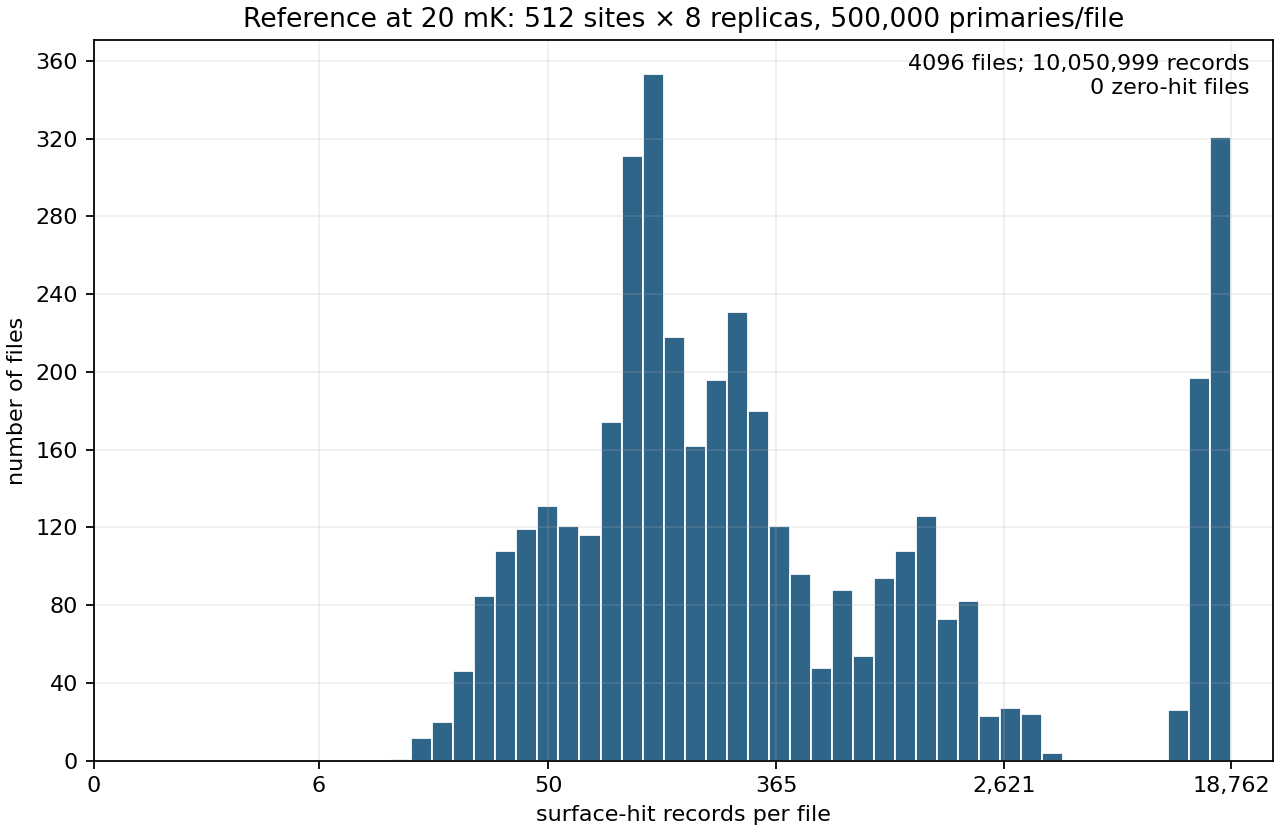

The table this chart was drawn from, first rows:
path, surface_hit_records, position, replica, stratum, sha256
tasks/003598b39a1debb39d74e7d5da615a1aeb…, 127, 263, 4, S3_le_0.50, a8bfc7035113a3d27a6957c071bf3211578b02f3…
tasks/00538501f55a04006f5d0e9a1c911bd239…, 81, 403, 1, S4_bulk, 87991d8fc160783167110a6ccc3b3dda5d8c7c5d…
tasks/005782c2e7813e9fce1467964eefa50f04…, 98, 304, 7, S3_le_0.50, 3c92af6933d7472aebbf42a15322b6d8b318e121…
tasks/006c8232c2cc44160016ee6052e4afaedd…, 107, 264, 3, S3_le_0.50, d07ae424a7a1f0218d7925d902307a8201a67e61…
tasks/007e7d9946e7e5a1f97885d7d65390ec01…, 176, 286, 3, S3_le_0.50, 30388d3fcdfc72bb27c305872ed7beb9b583c53a…
tasks/0085834784058090f9ea054d0d455eff15…, 55, 443, 0, S4_bulk, ed6a6b0944fba69aff5b94f614bc81eb75131e3e…
tasks/0097fa0d2482f7523c5f6cb08997890a9d…, 25, 449, 3, S4_bulk, acc8ea194d9fb98b05fd463cddf2dd64f193ee81…
tasks/00a8e7e01f7f2a9649af7e12b3f419bef0…, 118, 366, 1, S3_le_0.50, 685597cd02dbb05eaa904943afccf79eac92d8de…
tasks/00c74da4fad43dbc2cbf5d91e0a02f51e7…, 259, 252, 5, S2_le_0.20, 332107560c42b496eac3eb872f10428a5c67cce6…
tasks/00d3f399c9bbf69e2dcbaae1b92377d2a0…, 62, 390, 5, S4_bulk, 27112a5ece26ba83e082ce652deff0da277e575a…
tasks/00e3755971378071598d370cca0a668a62…, 189, 385, 7, S3_le_0.50, 8a51611089742f4f2b010e8cfb99afb41c90f70a…
tasks/00f1acc619d3fc07a2e69fbb2c09d3f660…, 14425, 60, 4, S0_junction, d26dd2deba166905d042252181c5f267bc986ffb…
tasks/00f8ef8dc4f47dd6a5cd2b90fb90304c24…, 15224, 15, 6, S0_junction, 8264f7e1e8fc309218047bade86f60ff649c5b93…
tasks/00fb701c2653169192195eab18f17fe86e…, 333, 171, 0, S2_le_0.20, 5ef2352f9d53a12d63a750ffd2d4d2b809c1f353…
tasks/0112f2e54675f5ae7b14e90f58debe40d2…, 304, 151, 3, S2_le_0.20, aa25e7a86912f91a185dbd4e0074b7049781fbd6…
tasks/01281064a6164d49570a24b1b2f32697d5…, 36, 396, 3, S4_bulk, 8643e9d63766286f7e5dc0d97c96a168efb8cec1…
tasks/013e3e164bb1f8feacc349245eace3e2d2…, 106, 367, 0, S3_le_0.50, b1031947c5fd7ada805590d0f9047c3861e45848…
tasks/0145e4feb8b8f522d033a5085dbda1f0b3…, 112, 301, 3, S3_le_0.50, 8ba790de96a3fd4ca30d4dc457020529db96e5af…
tasks/0149720e298d1b63cf4f1c7243aff0bf8f…, 90, 310, 2, S3_le_0.50, 4d367832236dff346e2f95ac119d06a1c5e6944d…
tasks/0152d8fa4d911dabedc1017de2936fd3d5…, 111, 374, 6, S3_le_0.50, 4dff8adf10f869f4aaccd05e440113b5fcf5c25c…
tasks/015eed5769dc9d23cd4d3d7a9c0a7c45a1…, 65, 333, 0, S3_le_0.50, 44eed18addc583708abb99a3c165b57fc6304cbe…
tasks/0165b1da001b738163016b09cf869a5a2c…, 50, 446, 0, S4_bulk, 26b84fe6790c01324f047b3ffe31e9396b808151…
tasks/016fac0232babb8910db71ca3472c118c0…, 215, 208, 7, S2_le_0.20, f85a6d47b34c289eed5214b04dbccfd5c0a2600c…
tasks/01717a6132d7f44bb9f8a087b774d0a5a3…, 1479, 127, 1, S1_le_0.05, dc1397d8e90d14cf58840e646a905c30d8e4c60c…
tasks/017da53220d36b830e8074303e7211715f…, 1929, 123, 4, S1_le_0.05, bd08794860cc3cde2197f11213e5e00aa9faf8f9…
tasks/0187bb73fd0d4d605d99443388ad21fafa…, 1144, 143, 4, S2_le_0.20, 530fab843c363b0ed69d1a040401ef5206a1a064…
tasks/0190e2d73163d9dfb618d6df65d6a035a0…, 18085, 6, 1, S0_junction, 46d0b39e7f31b38585a44e648ddf2dde01c363fc…
tasks/0195124df949eff94eb30eebfb319311f5…, 642, 139, 3, S2_le_0.20, 4f8bde655907198f8992b0a6d7c540ae532db17c…
tasks/01975c4f5405169cc608f033e9a9a9e3f4…, 247, 145, 5, S2_le_0.20, a11c0145887833945242fe0ee8c0a57d24d01f99…
tasks/01a5b646cd3965daca67471f3f3e0c1e68…, 115, 463, 6, S4_bulk, b14ceb94e982476dd78cda174658b42c106222a9…
tasks/01ad817eca66febfaf419d072c903a32fb…, 71, 435, 6, S4_bulk, 10aa2c6e04cbbd7d2b7ed47b5ea2081794a54a62…
tasks/01bb7c44b76912af8d24ebad7a148e17ed…, 45, 449, 5, S4_bulk, cf5b4f80c347ab13e37dc19803d5a52bc81c5b5b…
tasks/01c35c8a81bd529b5dcf7dd5617a16a697…, 371, 236, 6, S2_le_0.20, 43dbe3a239a6bd19bad345b1cd463bab1febd22d…
tasks/01c82b25361dba21c6dc6eac6f0a4efa4e…, 394, 227, 7, S2_le_0.20, 25002482516fbe3d54d613abc1f420c27d0a52c2…
tasks/01eb586f26eaec2a4fdfb02d77d4b73d08…, 13372, 16, 4, S0_junction, b16e64d900ae6c6ccb8eb08814d4ab6fcf8d80a4…
tasks/01f90063b06590ab361d542759eaa0ba63…, 54, 466, 0, S4_bulk, dbee55ba4112e8aa7b332cf46540b9ac24a637d5…
tasks/020bd2177a911f28c76502e1962c40d91c…, 15509, 37, 7, S0_junction, 4e547c3639b8ac028e8bb84abe2649a5ae64b015…
tasks/021e097f824093ecfa559992a941a90adb…, 39, 406, 0, S4_bulk, 0d84ecf1bc48f6043264f41839a0bc8e8758b23a…
tasks/02271898640c8da461ace0a4466ae6fddb…, 18001, 12, 0, S0_junction, 6126d44e5b0a571948ee4f3b8297fb38fdaaaa3b…
tasks/023ca47bfcaec94458b8d0562ca57ada22…, 105, 418, 1, S4_bulk, 5e00219119708ff2944328848c82f7c49be057df…
tasks/025fd76611b77362c34780c6d1a5352df4…, 114, 360, 6, S3_le_0.50, 14d6f091b8ad84c48417838d05b5ec8c892c27d7…
tasks/0284d37afa1c424fbf5cf154fa37c74dcb…, 214, 199, 1, S2_le_0.20, cd0f433eebd4cd22f56dc4a1df72cc04fc2b0aae…
tasks/028a2875519d7f68a557dcb736ac53397a…, 112, 280, 1, S3_le_0.50, 3605a30724a470710748e6058b1a8b3b75572182…
tasks/02a1a8b9d0cc9f911a2d8ecb65e0879902…, 109, 379, 3, S3_le_0.50, 0b8e9472d573b98c7ce9d90fc2fa0e1e71e209f1…
tasks/02a91ea7cdf26219e7d3a2d3534d5377ba…, 94, 415, 5, S4_bulk, 07d7734dc37d7994a3272b09bca13c7b1b739881…
tasks/02ab770493bad1594191b6d5f3599ee8bf…, 43, 477, 0, S4_bulk, e4c4dedf0a1dc768291f5bfa715c6909f00569f8…
tasks/02ba59131ee14e719fb20f908ac35318b6…, 17147, 66, 0, S0_junction, 6cee578a8ca538a7adf6711bb794df21db0969ea…
tasks/02bdb8f9005e29d3cb05c53265a8526311…, 36, 427, 0, S4_bulk, 97dec1eed706151e7aebaa627a97bf2ff394c997…
tasks/02cc9d54907bfb7d5396bdf79b419b25b6…, 42, 502, 3, S4_bulk, 753b7652a8bbbfcbd1bd5873485baeaf8949cc2a…
tasks/02ce9cb4d220ad0ec55984fda73be1f8b0…, 14999, 60, 2, S0_junction, 376609eec84ad5220e9e4eecce6b2b649d353103…
tasks/0307f44102ad089d340a416f3a1b41c192…, 18319, 58, 5, S0_junction, 2d92289298dac470a6bf185f17ee8ebfd6572f31…
tasks/031bdf1604df39885c813c295850bebe28…, 51, 450, 6, S4_bulk, 35aceb31d4c0aba0e6d7aabfe8bcfdd1849739f2…
tasks/034c91145c20c5366f45884c50bd2ec5aa…, 13934, 55, 0, S0_junction, 67e52d3b74f51adb5f3f9870c7827e29f77be689…
tasks/03542acd4b5e62ac494e0ba26b61b4c81f…, 121, 463, 2, S4_bulk, 51c6250803df5d8d4f6fcaaabc9be768fe81f110…
tasks/0358d2d1d2afcec8ca9e7196bfab2fc1b1…, 21, 496, 2, S4_bulk, 48969c15c995806bcdb833e259382cd834e16e7f…
tasks/037b6ec3b6434bf8182c36e6502747d776…, 16685, 33, 2, S0_junction, d2eb956a7615fc1f9d2a3eaebc82c1944c44581d…
tasks/03a1e161fb2db33de77cf17d2688d2b34b…, 1381, 76, 1, S1_le_0.05, a1402a6cfc5620103e7eb4f05e6cfc47b9e93ae0…
tasks/03b9d6a016569134ef0ecf84ba941a4707…, 182, 297, 7, S3_le_0.50, 78900e944cd98d58aad40d109b37a17349f82c21…
tasks/03e7d8beae32b08750aa5da043d3d34df2…, 488, 154, 5, S2_le_0.20, 95c0b859543bf24ec682f4da1ee27267ef003c0c…
tasks/04206bee641f1fdcd023fc2c5713f8d36f…, 107, 303, 7, S3_le_0.50, 15a7285facea5b70e7a3ca8cab2fb50a582e828e…
... 4,036 more rows
